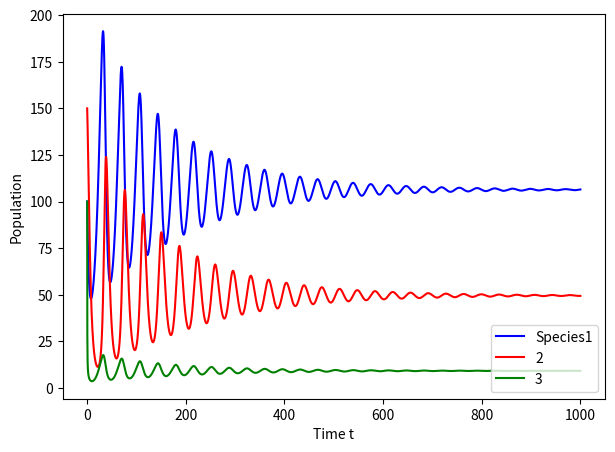
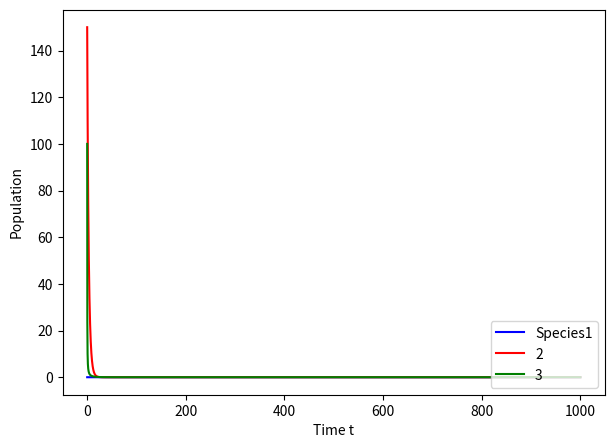
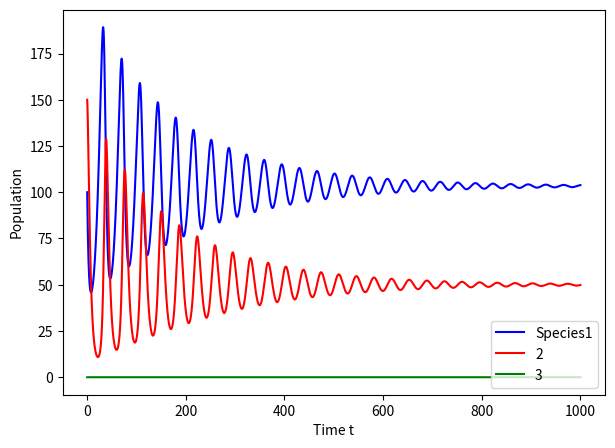

The matplotlib source for these figures, in order:

from scipy.integrate import odeint
import numpy as np
from scipy.optimize import leastsq
import matplotlib.pyplot as plt

# C hunt for A and B

t = np.arange(0,1000,0.1)

def deriv(w,t,a,b,c,d,e,f,g,h,i,j,k): 
    x,y,z = w
    return np.array([ x*(a-b*y-c*z), y*(-d+e*x-f*y-g*z), z*(-h+i*x-j*y-k*z)])

# live together
p = [0.1,0.002,0.0001, 0.3,0.003,0.0002,0.001, 0.1,0.01,0.001,0.1,  100,150,100]
# A dies out
p2 = [0.1,0.002,0.0001, 0.3,0.003,0.0002,0.001, 0.1,0.01,0.001,0.1,  0,150,100]
# B dies out(失败了)
# p3 = [0.1,0.002,0.0001, 0.3,0.003,0.0002,0.001, 0.1,0.01,0.001,0.1,  100,0,100]
# C dies out
p4 = [0.1,0.002,0.0001, 0.3,0.003,0.0002,0.001, 0.1,0.01,0.001,0.1,  100,150,0]

def run(p):
	a,b,c,d,e,f,g,h,i,j,k,x0,y0,z0=p
	yinit = np.array([x0,y0,z0]) 
	yyy = odeint(deriv,yinit,t,args=(a,b,c,d,e,f,g,h,i,j,k))

	plt.figure(figsize=(7,5))
	plt.plot(t,yyy[:,0],"b-",label="Species1")
	plt.plot(t,yyy[:,1],"r-",label="2")
	plt.plot(t,yyy[:,2],"g-",label="3")
	plt.xlabel(u'Time t')
	plt.ylabel(u'Population')
	plt.legend(loc=4)
	plt.show()

run(p)
run(p2)
# run(p3)
run(p4)